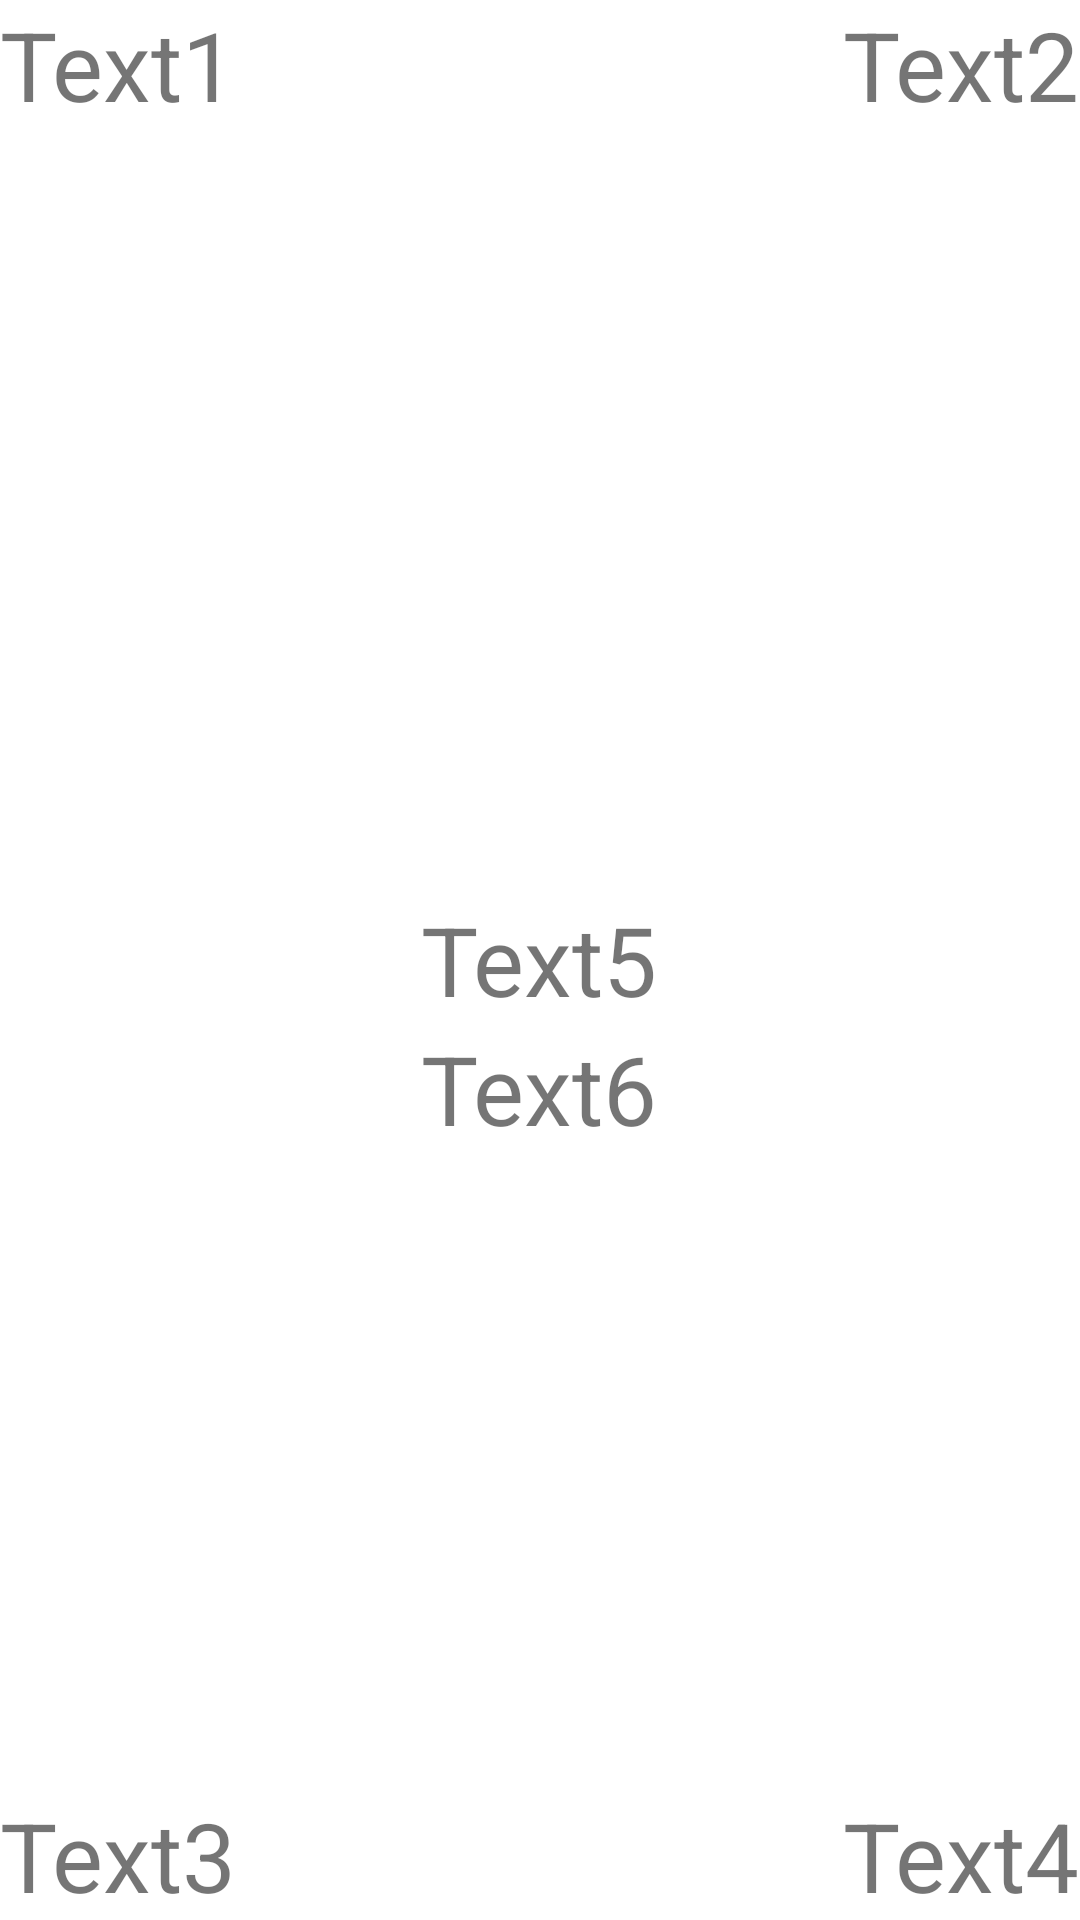

Here is an Android app screen rendered from its layout file. Give the layout XML and the strings, colors and styles it references.
<!-- AndroidManifest.xml: application theme Theme.AndroidTutorial -->
<!-- res/layout/activity_relative_layout.xml -->
<?xml version="1.0" encoding="utf-8"?>
<RelativeLayout xmlns:android="http://schemas.android.com/apk/res/android"
    xmlns:app="http://schemas.android.com/apk/res-auto"
    xmlns:tools="http://schemas.android.com/tools"
    android:layout_width="match_parent"
    android:layout_height="match_parent"
    tools:context=".container.RelativeLayoutActivity">

    <TextView
        android:id="@+id/textView1"
        android:layout_width="wrap_content"
        android:layout_height="wrap_content"
        android:layout_alignParentStart="true"
        android:layout_alignParentTop="true"
        android:text="Text1"
        android:textSize="32sp" />

    <TextView
        android:id="@+id/textView2"
        android:layout_width="wrap_content"
        android:layout_height="wrap_content"
        android:layout_alignParentEnd="true"
        android:text="Text2"
        android:textSize="32sp" />

    <TextView
        android:id="@+id/textView3"
        android:layout_width="wrap_content"
        android:layout_height="wrap_content"
        android:layout_alignParentBottom="true"
        android:text="Text3"
        android:textSize="32sp" />
    <TextView
        android:id="@+id/textView4"
        android:layout_width="wrap_content"
        android:layout_height="wrap_content"
        android:layout_alignParentBottom="true"
        android:layout_alignParentEnd="true"
        android:text="Text4"
        android:textSize="32sp" />
    <TextView
        android:id="@+id/textView5"
        android:layout_width="wrap_content"
        android:layout_height="wrap_content"
        android:layout_centerInParent="true"
        android:text="Text5"
        android:textSize="32sp" />
    <TextView
        android:id="@+id/textView6"
        android:layout_width="wrap_content"
        android:layout_height="wrap_content"
        android:layout_below="@+id/textView5"
        android:layout_alignStart="@+id/textView5"
        android:text="Text6"
        android:textSize="32sp" />
</RelativeLayout>
<!-- resources referenced by this layout -->
<resources>
  <style name="Theme.AndroidTutorial" parent="Theme.MaterialComponents.DayNight.DarkActionBar">
          
          <item name="colorPrimary">#CA2020</item>
          <item name="colorPrimaryVariant">#6E0D0D</item>
          <item name="colorOnPrimary">@color/white</item>
          
          <item name="colorSecondary">@color/teal_200</item>
          <item name="colorSecondaryVariant">@color/teal_700</item>
          <item name="colorOnSecondary">@color/black</item>
          
          <item name="android:statusBarColor">?attr/colorPrimaryVariant</item>
          
      </style>
  <!-- not gathered from this repository: default colours our renderer supplied (Android Studio template values) -->
  <color name="teal_200">#FF03DAC5</color>
  <color name="teal_700">#FF018786</color>
  <color name="black">#FF000000</color>
  <color name="white">#FFFFFFFF</color>
</resources>
